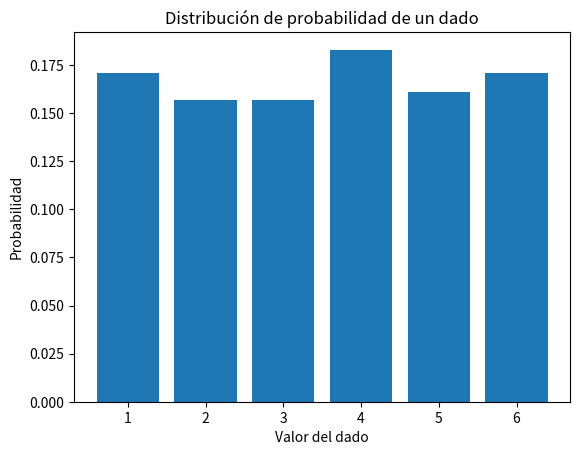

Reproduce this figure in Python.
import numpy as np
import matplotlib.pyplot as plt

# 1. Simular lanzamientos de un dado
np.random.seed(0)
lanzamientos = np.random.randint(1, 7, size=1000)

# 2. Contar frecuencias
valores, conteos = np.unique(lanzamientos, return_counts=True)

# 3. Convertir a probabilidades
probabilidades = conteos / np.sum(conteos)

print("Valores:", valores)
print("Probabilidades:", probabilidades)

# 4. Graficar
plt.bar(valores, probabilidades)
plt.xlabel("Valor del dado")
plt.ylabel("Probabilidad")
plt.title("Distribución de probabilidad de un dado")
plt.show()
